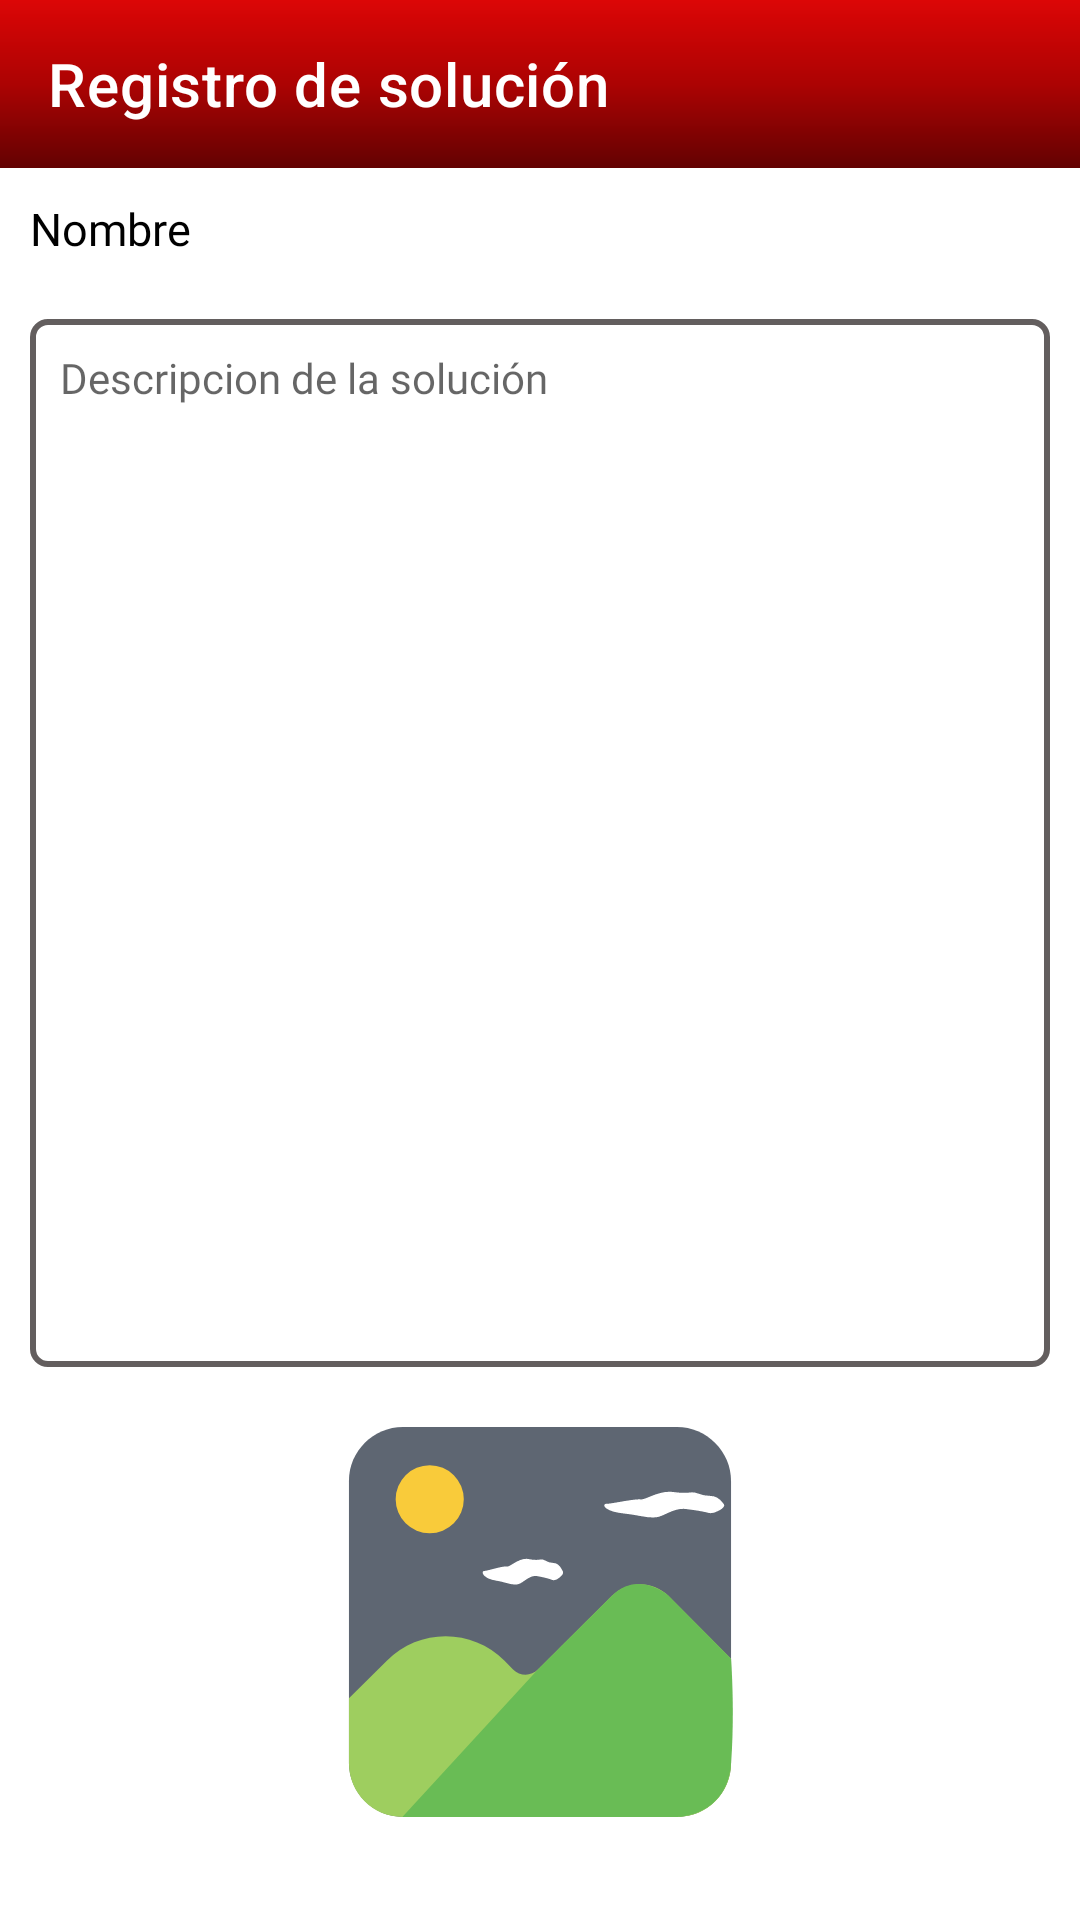

The Android layout XML behind this screen, and the referenced resources:
<!-- AndroidManifest.xml: fallback theme Theme.MaterialComponents.DayNight.NoActionBar -->
<!-- res/layout/activity_form_falla.xml -->
<?xml version="1.0" encoding="utf-8"?>
<LinearLayout xmlns:android="http://schemas.android.com/apk/res/android"
    xmlns:app="http://schemas.android.com/apk/res-auto"
    xmlns:tools="http://schemas.android.com/tools"
    android:layout_width="match_parent"
    android:layout_height="match_parent"
    android:orientation="vertical"
    tools:context=".forms.FormFallaActivity">

    <com.google.android.material.appbar.MaterialToolbar
        android:id="@+id/toolbar"
        android:layout_width="match_parent"
        android:layout_height="wrap_content"
        android:background="@drawable/red_gradiant"
        android:fontFamily="@font/helvetica"
        app:navigationIcon="@drawable/arrow_back_24"
        app:navigationIconTint="@color/white"
        app:title="Registro de solución"
        app:titleTextColor="@color/white" >


        <ImageView
            android:id="@+id/editar"
            android:src="@drawable/arrow_back_24"
            android:layout_width="wrap_content"
            android:layout_height="wrap_content"/>
    </com.google.android.material.appbar.MaterialToolbar>

    <TextView
        android:id="@+id/nombre"
        android:layout_width="match_parent"
        android:layout_height="wrap_content"
        android:fontFamily="@font/helvetica"
        android:padding="10dp"
        android:text="Nombre"
        android:textColor="@color/black"
        android:textSize="15sp" />

    <ScrollView
        android:layout_width="match_parent"
        android:layout_height="match_parent"
        android:fillViewport="true">

        <LinearLayout
            android:layout_width="match_parent"
            android:layout_height="wrap_content"
            android:orientation="vertical">

            <TextView
                android:id="@+id/desc"
                android:layout_width="match_parent"
                android:layout_height="wrap_content"
                android:layout_margin="10dp"
                android:background="@drawable/shape_input"
                android:fontFamily="@font/helvetica"
                android:gravity="top"
                android:hint="Descripcion de la solución"
                android:inputType="text|textMultiLine"
                android:lines="20"
                android:padding="10dp"
                android:scrollbars="vertical" />

            <androidx.recyclerview.widget.RecyclerView
                android:id="@+id/recycler"
                android:layout_width="match_parent"
                android:layout_height="wrap_content"
                android:orientation="horizontal"/>
            <ImageView
                android:id="@+id/imagen"
                android:layout_width="match_parent"
                android:layout_height="130dp"
                android:layout_margin="10dp"
                android:src="@drawable/ic_predet_img" />

        </LinearLayout>
    </ScrollView>
</LinearLayout>
<!-- resources referenced by this layout -->
<resources>
  <!-- drawable ic_predet_img (drawable) -->
  <vector xmlns:android="http://schemas.android.com/apk/res/android"
      android:width="256.4dp"
      android:height="256.4dp"
      android:viewportWidth="256.4"
      android:viewportHeight="256.4">
    <path
        android:pathData="M38.2,0h180c19.6,0 35.6,16 35.6,35.6v185.2c0,19.6 -16,35.6 -35.6,35.6h-180c-19.6,0 -35.6,-16 -35.6,-35.6V35.2C2.6,16 18.6,0 38.2,0z"
        android:fillColor="#5E6672"/>
    <path
        android:pathData="M110.5,159.4l-5.6,-5.7c-21.3,-21.5 -56,-21.5 -77.4,-0.1L2.6,178.4V192v29.3c0,19.3 15.8,35.1 35.1,35.1h181c19.3,0 35.1,-15.8 35.1,-35.1V192v-39.6l-41,-41.3c-10.3,-10.3 -27,-10.4 -37.3,-0.1l-48.7,48.5C122.3,164 115,163.9 110.5,159.4z"
        android:fillColor="#9ECE5F"/>
    <path
        android:pathData="M55.7,47.5m-22.4,0a22.4,22.4 0,1 1,44.8 0a22.4,22.4 0,1 1,-44.8 0"
        android:fillColor="#F9CB3A"/>
    <path
        android:strokeWidth="1"
        android:pathData="M231.3,44c-1.2,-0.5 -2.5,-0.6 -3.8,-0.5c-2.2,0.3 -6.3,0.5 -12.2,-0.3c-9.4,-1.3 -17.6,5.6 -21,4.9c-3.4,-0.7 -19.7,3.1 -22.3,2.9s-0.9,4.1 11.6,5.4s16.7,3.9 22.7,2.1s9.9,-6 17.6,-5.1c7.7,0.9 12,1.7 15.4,2.6c3.4,0.9 10.7,-3.4 9.4,-4.9c-1.3,-1.5 -3,-5.3 -8.6,-5.3C236.6,45.8 233.3,44.8 231.3,44z"
        android:fillColor="#FFFFFF"
        android:strokeColor="#FFFFFF"/>
    <path
        android:strokeWidth="1"
        android:pathData="M131.1,88.1c-0.8,-0.5 -1.7,-0.6 -2.5,-0.5c-1.5,0.3 -4.2,0.5 -8.1,-0.3c-6.3,-1.3 -11.7,5.6 -14,4.9c-2.3,-0.7 -13.1,3.1 -14.8,2.9c-1.7,-0.1 -0.6,4.1 7.7,5.4s11.1,3.9 15.1,2.1c4,-1.7 6.6,-6 11.7,-5.1s8,1.7 10.3,2.6c2.3,0.9 7.1,-3.4 6.3,-4.9c-0.9,-1.5 -2,-5.3 -5.7,-5.3C134.6,89.9 132.4,88.9 131.1,88.1z"
        android:fillColor="#FFFFFF"
        android:strokeColor="#FFFFFF"/>
    <path
        android:pathData="M126.8,159.5l-89.1,96.9h181c0,0 32.4,-0.3 35.1,-35.1c2.6,-34.8 0,-68.9 0,-68.9l-41,-41.3c0,0 -19.8,-17.5 -37.3,-0.1S126.8,159.5 126.8,159.5z"
        android:fillColor="#69BC55"/>
  </vector>
  <!-- drawable red_gradiant (drawable) -->
  <?xml version="1.0" encoding="utf-8"?>
  <shape xmlns:android="http://schemas.android.com/apk/res/android" android:shape="rectangle" >
      <size android:width="20dp" android:height="20dp"/>
      <gradient android:startColor="#FFDC0606" android:centerColor="#AC0303" android:endColor="#630202" android:type="linear" android:angle="-90 " />
  </shape>
  <!-- drawable shape_input (drawable) -->
  <?xml version="1.0" encoding="utf-8"?>
  <shape xmlns:android="http://schemas.android.com/apk/res/android"
      android:shape="rectangle">
  
      <stroke
          android:width="2dp"
          android:color="#635E5E" />
  
      <padding
          android:bottom="4dp"
          android:top="4dp" />
  
      <corners android:radius="5dp" />
  
  </shape>
  <!-- not gathered from this repository: default colours our renderer supplied (Android Studio template values) -->
  <color name="black">#FF000000</color>
  <color name="white">#FFFFFFFF</color>
</resources>
